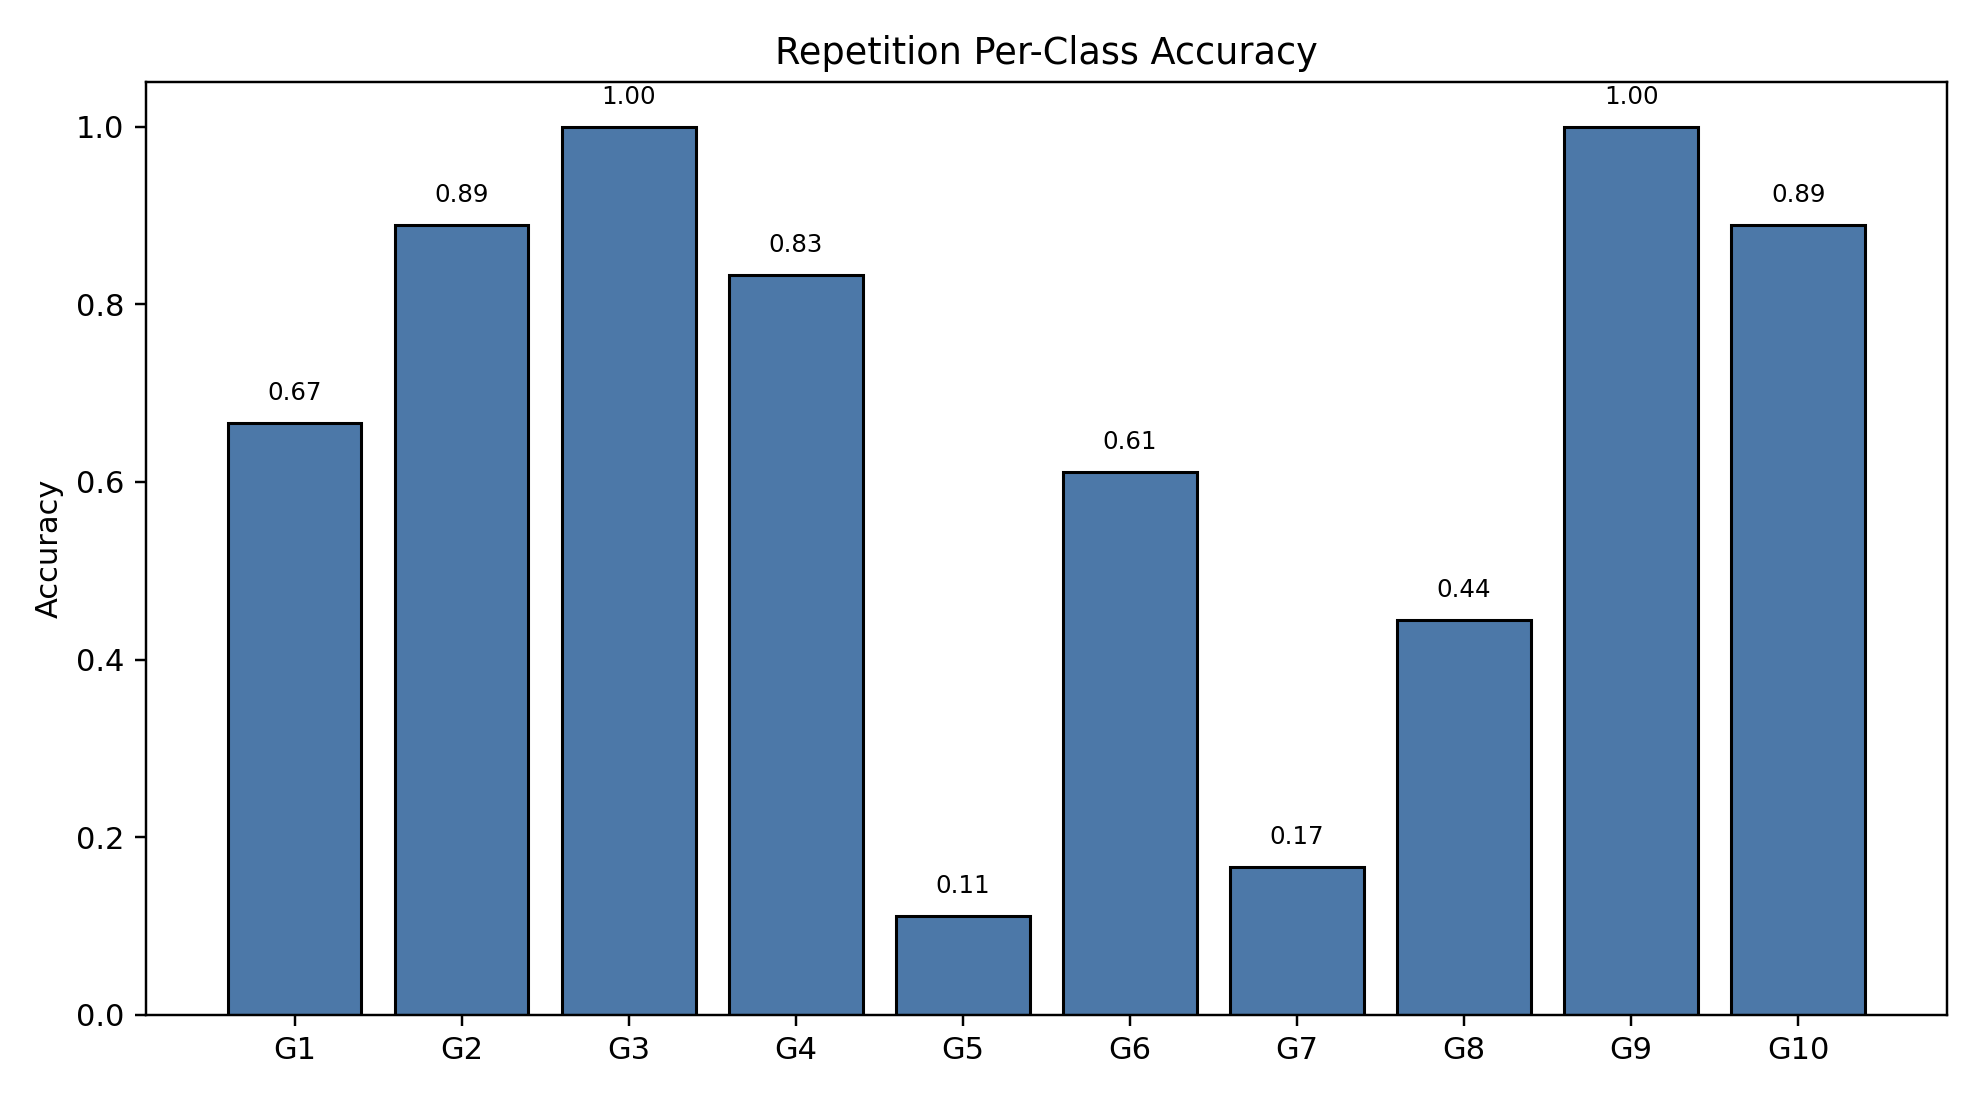

Data behind this chart, as committed beside it:
class_index, gesture_id, support, correct, accuracy
0, 1, 18, 12, 0.6667
1, 2, 18, 16, 0.8889
2, 3, 18, 18, 1.0
3, 4, 18, 15, 0.8333
4, 5, 18, 2, 0.1111
5, 6, 18, 11, 0.6111
6, 7, 18, 3, 0.1667
7, 8, 18, 8, 0.4444
8, 9, 18, 18, 1.0
9, 10, 18, 16, 0.8889
